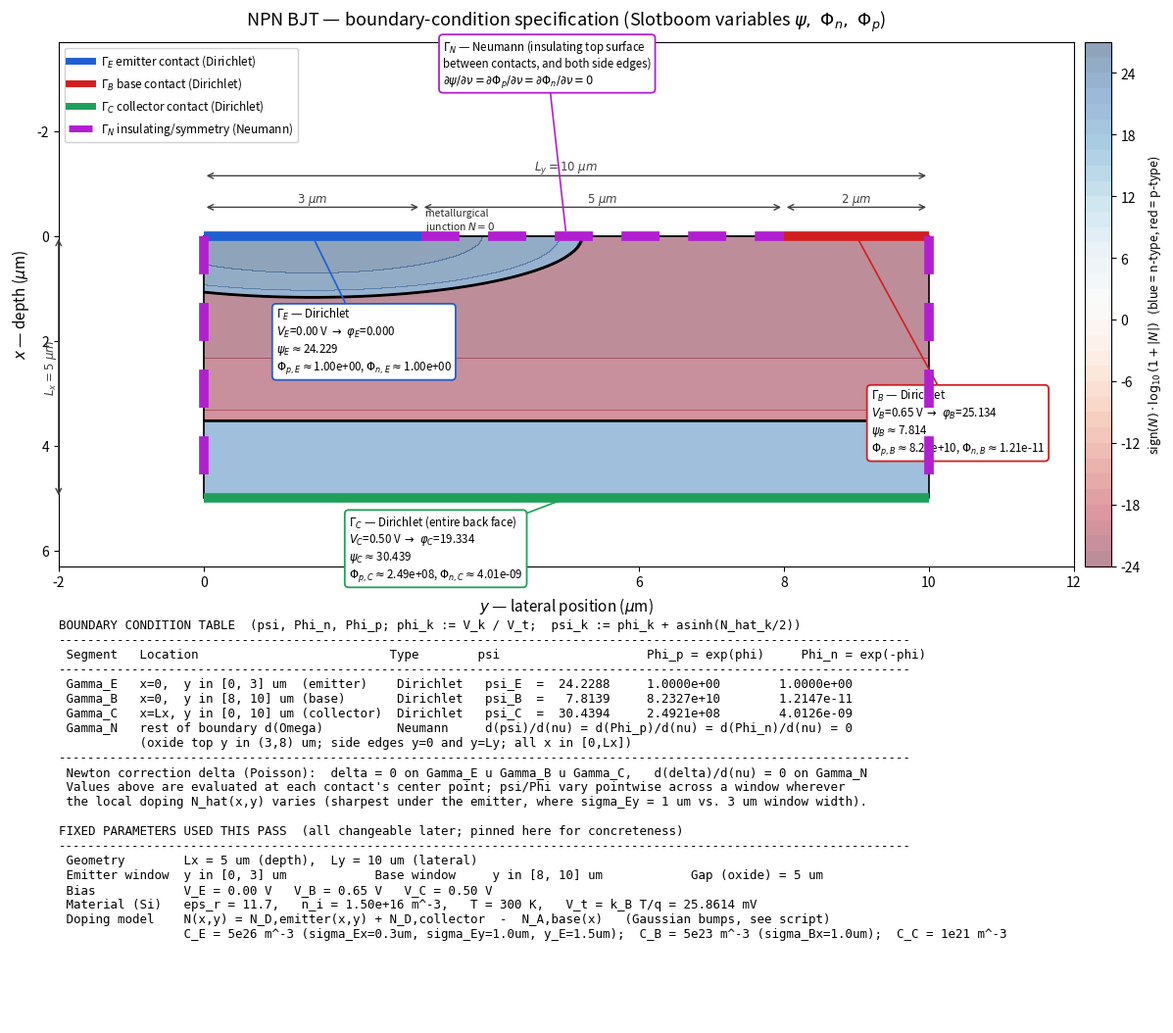

The matplotlib source for this figure:
"""
Boundary-condition diagram for the Slotboom-variable NPN BJT BVP.
Standalone, self-contained: reproduces the device geometry/doping/contact-BC
formulas already validated in slotboom.ipynb (read-only, not modified here)
purely to render an accurate, labeled figure -- does not import the notebook.
"""
import numpy as np
import matplotlib
matplotlib.use("Agg")
import matplotlib.pyplot as plt
from matplotlib.patches import Rectangle, FancyArrowPatch
from matplotlib.lines import Line2D

# ----------------------------------------------------------------------
# Physical constants / material parameters (SI) -- identical to slotboom.ipynb
# ----------------------------------------------------------------------
q    = 1.602e-19
eps0 = 8.854e-12
k_B  = 1.381e-23
T    = 300.0
eps_r = 11.7
eps   = eps_r * eps0
ni    = 1.5e16          # m^-3

Vt = k_B * T / q        # thermal voltage

# Device geometry (SI -> we plot in micrometers)
Lx = 5e-6                # depth (m)
Ly = 10e-6                # lateral (m)

# Contact windows on the top surface (x=0)
yE_lo, yE_hi = 0.0e-6, 3.0e-6     # emitter window
yB_lo, yB_hi = 8.0e-6, 10.0e-6    # base window

# Applied biases
V_E, V_B, V_C = 0.0, 0.65, 0.5

# ----------------------------------------------------------------------
# Doping profile (reproduced from slotboom.ipynb cell 1, for plotting only)
# ----------------------------------------------------------------------
def doping_profile(x, y):
    C_E, sigma_Ex, sigma_Ey, y_E = 5e26, 0.3e-6, 1.0e-6, 1.5e-6
    N_D_emitter = C_E * np.exp(-x**2/(2*sigma_Ex**2)) * np.exp(-(y-y_E)**2/(2*sigma_Ey**2))
    C_B, sigma_Bx = 5e23, 1.0e-6
    N_A_base = C_B * np.exp(-x**2/(2*sigma_Bx**2))
    C_C = 1e21
    N_D_collector = C_C * np.ones_like(x)
    return (N_D_emitter + N_D_collector) - N_A_base

def contact_bc(N_local, V_applied):
    """psi, phi, n, p at an ohmic contact given local doping and applied bias."""
    phi = V_applied / Vt
    psi = phi + np.arcsinh(N_local / (2*ni))
    n = ni*np.exp(psi-phi)
    p = ni*np.exp(phi-psi)
    return psi, phi, n, p

# Representative contact-center evaluation points
N_E = doping_profile(np.array(0.0), np.array(1.5e-6))
N_B = doping_profile(np.array(0.0), np.array(9.0e-6))
N_C = doping_profile(np.array(Lx),  np.array(5.0e-6))

psi_E, phi_E, n_E, p_E = contact_bc(N_E, V_E)
psi_B, phi_B, n_B, p_B = contact_bc(N_B, V_B)
psi_C, phi_C, n_C, p_C = contact_bc(N_C, V_C)

Phi_p_E, Phi_n_E = np.exp(phi_E), np.exp(-phi_E)
Phi_p_B, Phi_n_B = np.exp(phi_B), np.exp(-phi_B)
Phi_p_C, Phi_n_C = np.exp(phi_C), np.exp(-phi_C)

# ----------------------------------------------------------------------
# Figure
# ----------------------------------------------------------------------
fig = plt.figure(figsize=(14, 13))
gs = fig.add_gridspec(2, 1, height_ratios=[1.25, 1.0], hspace=0.08)
ax = fig.add_subplot(gs[0])
axt = fig.add_subplot(gs[1])
axt.axis("off")

# --- background: doping sign/magnitude (soft shading) + junction contour ---
nx, ny = 400, 400
xg = np.linspace(0, Lx, nx)
yg = np.linspace(0, Ly, ny)
Xg, Yg = np.meshgrid(xg, yg, indexing="ij")
Ng = doping_profile(Xg, Yg)
signed_log = np.sign(Ng) * np.log10(1.0 + np.abs(Ng))

cf = ax.contourf(Yg*1e6, Xg*1e6, signed_log, levels=40, cmap="RdBu", alpha=0.45)
ax.contour(Yg*1e6, Xg*1e6, Ng, levels=[0], colors="k", linewidths=2.0, linestyles="-")
cbar = fig.colorbar(cf, ax=ax, pad=0.01, fraction=0.035)
cbar.set_label(r"sign$(N)\cdot\log_{10}(1+|N|)$   (blue = n-type, red = p-type)", fontsize=9)

ax.set_xlim(-2.0, Ly*1e6 + 2.0)
ax.set_ylim(Lx*1e6 + 1.3, -3.7)   # inverted: depth increases downward; extra top margin for callouts
ax.set_xlabel(r"$y$ — lateral position ($\mu$m)", fontsize=11)
ax.set_ylabel(r"$x$ — depth ($\mu$m)", fontsize=11)
ax.set_title("NPN BJT — boundary-condition specification (Slotboom variables $\\psi,\\ \\Phi_n,\\ \\Phi_p$)",
             fontsize=13, pad=12)

# --- domain outline ---
ax.add_patch(Rectangle((0, 0), Ly*1e6, Lx*1e6, fill=False, edgecolor="black", linewidth=1.2))

# --- colored boundary segments ---
LW = 7
def seg(p0, p1, color, ls="-", z=5):
    ax.plot([p0[0], p1[0]], [p0[1], p1[1]], color=color, linewidth=LW, linestyle=ls,
             solid_capstyle="butt", zorder=z)

col_E, col_B, col_C, col_N = "#1f5fd1", "#d11f1f", "#1fa05a", "#b21fd1"

seg((yE_lo*1e6, 0), (yE_hi*1e6, 0), col_E)                       # Gamma_E
seg((yE_hi*1e6, 0), (yB_lo*1e6, 0), col_N, ls=(0, (4, 3)))        # Gamma_N (gap, top)
seg((yB_lo*1e6, 0), (yB_hi*1e6, 0), col_B)                       # Gamma_B
seg((0, Lx*1e6), (Ly*1e6, Lx*1e6), col_C)                        # Gamma_C (whole back face)
seg((0, 0), (0, Lx*1e6), col_N, ls=(0, (4, 3)))                  # Gamma_N (left edge)
seg((Ly*1e6, 0), (Ly*1e6, Lx*1e6), col_N, ls=(0, (4, 3)))        # Gamma_N (right edge)

# --- dimension arrows (outside the device, in the margins) ---
def dim_arrow_h(p0, p1, ypos, label):
    ax.annotate("", xy=(p0, ypos), xytext=(p1, ypos),
                arrowprops=dict(arrowstyle="<->", color="0.25", lw=1.0))
    ax.text((p0+p1)/2, ypos, label, ha="center", va="bottom" if ypos < 0 else "top",
             fontsize=8.5, color="0.25")

def dim_arrow_v(p0, p1, xpos, label):
    ax.annotate("", xy=(xpos, p0), xytext=(xpos, p1),
                arrowprops=dict(arrowstyle="<->", color="0.25", lw=1.0))
    ax.text(xpos, (p0+p1)/2, label, ha="right", va="center", fontsize=8.5,
             color="0.25", rotation=90)

dim_arrow_h(0, Ly*1e6, -1.15, r"$L_y = 10\ \mu m$")
dim_arrow_h(yE_lo*1e6, yE_hi*1e6, -0.55, r"$3\ \mu m$")
dim_arrow_h(yE_hi*1e6, yB_lo*1e6, -0.55, r"$5\ \mu m$")
dim_arrow_h(yB_lo*1e6, yB_hi*1e6, -0.55, r"$2\ \mu m$")
dim_arrow_v(0, Lx*1e6, -2.0, r"$L_x = 5\ \mu m$")

# --- callouts with formulas, leader arrows ---
def callout(xy, text, xytext, color):
    ax.annotate(text, xy=xy, xytext=xytext, fontsize=8.3, color="black",
                ha="left", va="center",
                bbox=dict(boxstyle="round,pad=0.35", fc="white", ec=color, lw=1.3),
                arrowprops=dict(arrowstyle="-", color=color, lw=1.2,
                                 shrinkA=0, shrinkB=4))

callout(((yE_lo+yE_hi)/2*1e6, 0),
        ("$\\Gamma_E$ — Dirichlet\n"
         f"$V_E$={V_E:.2f} V $\\to\\ \\varphi_E$={phi_E:.3f}\n"
         f"$\\psi_E\\approx${float(psi_E):.3f}\n"
         f"$\\Phi_{{p,E}}\\approx${float(Phi_p_E):.2e}, $\\Phi_{{n,E}}\\approx${float(Phi_n_E):.2e}"),
        (1.0, 2.0), col_E)

callout(((yB_lo+yB_hi)/2*1e6, 0),
        ("$\\Gamma_B$ — Dirichlet\n"
         f"$V_B$={V_B:.2f} V $\\to\\ \\varphi_B$={phi_B:.3f}\n"
         f"$\\psi_B\\approx${float(psi_B):.3f}\n"
         f"$\\Phi_{{p,B}}\\approx${float(Phi_p_B):.2e}, $\\Phi_{{n,B}}\\approx${float(Phi_n_B):.2e}"),
        (9.2, 3.55), col_B)

callout((Ly*1e6/2, Lx*1e6),
        ("$\\Gamma_C$ — Dirichlet (entire back face)\n"
         f"$V_C$={V_C:.2f} V $\\to\\ \\varphi_C$={phi_C:.3f}\n"
         f"$\\psi_C\\approx${float(psi_C):.3f}\n"
         f"$\\Phi_{{p,C}}\\approx${float(Phi_p_C):.2e}, $\\Phi_{{n,C}}\\approx${float(Phi_n_C):.2e}"),
        (2.0, 5.95), col_C)

callout((Ly*1e6/2, 0),
        ("$\\Gamma_N$ — Neumann (insulating top surface\n"
         "between contacts, and both side edges)\n"
         r"$\partial\psi/\partial\nu=\partial\Phi_p/\partial\nu=\partial\Phi_n/\partial\nu=0$"),
        (3.3, -3.3), col_N)

ax.text(yE_hi*1e6+0.05, -0.05, "metallurgical\njunction $N=0$", fontsize=7.5,
        color="0.15", ha="left", va="bottom")

legend_handles = [
    Line2D([0], [0], color=col_E, lw=5, label=r"$\Gamma_E$ emitter contact (Dirichlet)"),
    Line2D([0], [0], color=col_B, lw=5, label=r"$\Gamma_B$ base contact (Dirichlet)"),
    Line2D([0], [0], color=col_C, lw=5, label=r"$\Gamma_C$ collector contact (Dirichlet)"),
    Line2D([0], [0], color=col_N, lw=5, ls=(0, (4, 3)), label=r"$\Gamma_N$ insulating/symmetry (Neumann)"),
]
ax.legend(handles=legend_handles, loc="upper left", fontsize=8.5, frameon=True,
          framealpha=0.9, ncol=1)

# ----------------------------------------------------------------------
# Bottom panel: precise BC table + fixed parameters
# ----------------------------------------------------------------------
table_text = f"""
BOUNDARY CONDITION TABLE  (psi, Phi_n, Phi_p; phi_k := V_k / V_t;  psi_k := phi_k + asinh(N_hat_k/2))
--------------------------------------------------------------------------------------------------------------------
 Segment   Location                          Type        psi                    Phi_p = exp(phi)     Phi_n = exp(-phi)
--------------------------------------------------------------------------------------------------------------------
 Gamma_E   x=0,  y in [0, 3] um  (emitter)    Dirichlet   psi_E  = {float(psi_E):8.4f}     {float(Phi_p_E):10.4e}        {float(Phi_n_E):10.4e}
 Gamma_B   x=0,  y in [8, 10] um (base)       Dirichlet   psi_B  = {float(psi_B):8.4f}     {float(Phi_p_B):10.4e}        {float(Phi_n_B):10.4e}
 Gamma_C   x=Lx, y in [0, 10] um (collector)  Dirichlet   psi_C  = {float(psi_C):8.4f}     {float(Phi_p_C):10.4e}        {float(Phi_n_C):10.4e}
 Gamma_N   rest of boundary d(Omega)          Neumann     d(psi)/d(nu) = d(Phi_p)/d(nu) = d(Phi_n)/d(nu) = 0
           (oxide top y in (3,8) um; side edges y=0 and y=Ly; all x in [0,Lx])
--------------------------------------------------------------------------------------------------------------------
 Newton correction delta (Poisson):  delta = 0 on Gamma_E u Gamma_B u Gamma_C,   d(delta)/d(nu) = 0 on Gamma_N
 Values above are evaluated at each contact's center point; psi/Phi vary pointwise across a window wherever
 the local doping N_hat(x,y) varies (sharpest under the emitter, where sigma_Ey = 1 um vs. 3 um window width).

FIXED PARAMETERS USED THIS PASS  (all changeable later; pinned here for concreteness)
--------------------------------------------------------------------------------------------------------------------
 Geometry        Lx = 5 um (depth),  Ly = 10 um (lateral)
 Emitter window  y in [0, 3] um            Base window     y in [8, 10] um            Gap (oxide) = 5 um
 Bias            V_E = {V_E:.2f} V   V_B = {V_B:.2f} V   V_C = {V_C:.2f} V
 Material (Si)   eps_r = {eps_r},   n_i = {ni:.2e} m^-3,   T = {T:.0f} K,   V_t = k_B T/q = {Vt*1000:.4f} mV
 Doping model    N(x,y) = N_D,emitter(x,y) + N_D,collector  -  N_A,base(x)   (Gaussian bumps, see script)
                 C_E = 5e26 m^-3 (sigma_Ex=0.3um, sigma_Ey=1.0um, y_E=1.5um);  C_B = 5e23 m^-3 (sigma_Bx=1.0um);  C_C = 1e21 m^-3
"""

axt.text(0.0, 1.0, table_text, transform=axt.transAxes, fontsize=9.0,
         family="monospace", va="top", ha="left")

import sys
fig.savefig(sys.argv[1] if len(sys.argv) > 1 else "slotboom_bc_diagram.png",
            dpi=180, bbox_inches="tight")
print("done")
